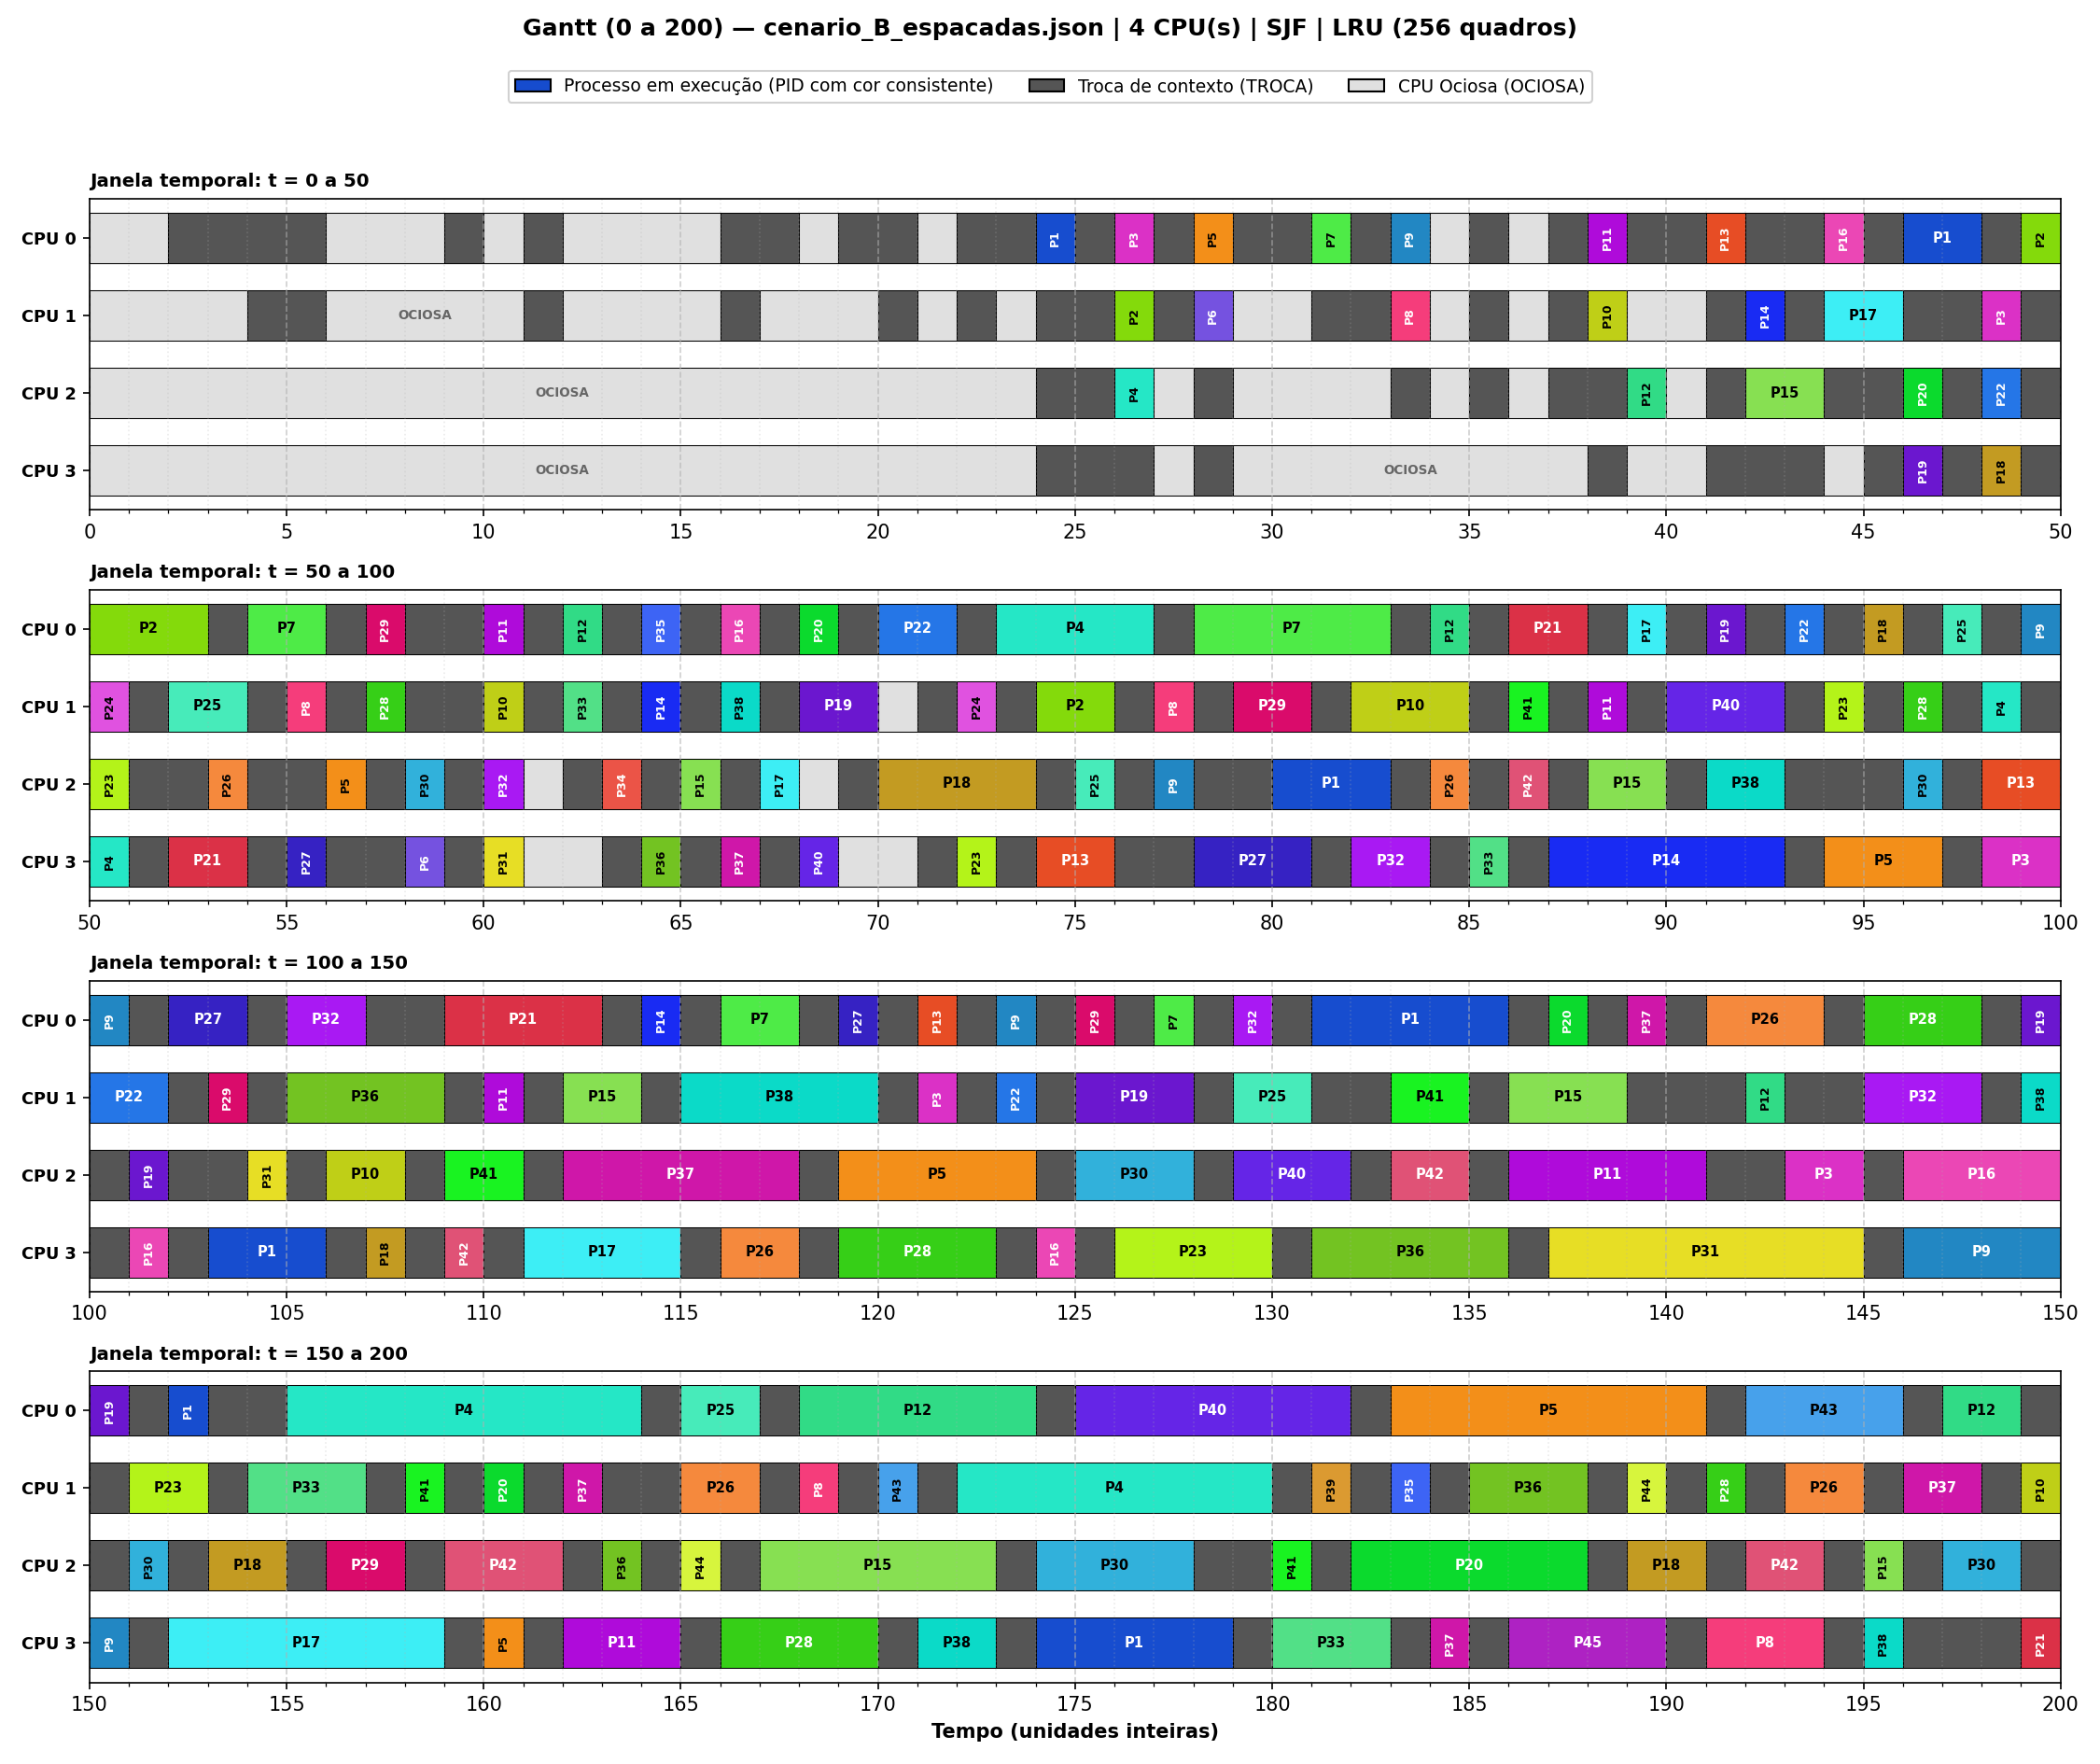

The file beside this chart, header and first rows:
cpu, inicio, fim, evento
0, 0, 2, OCIOSA
0, 2, 6, TROCA
0, 6, 9, OCIOSA
0, 9, 10, TROCA
0, 10, 11, OCIOSA
0, 11, 12, TROCA
0, 12, 16, OCIOSA
0, 16, 18, TROCA
0, 18, 19, OCIOSA
0, 19, 21, TROCA
0, 21, 22, OCIOSA
0, 22, 24, TROCA
0, 24, 25, P1
0, 25, 26, TROCA
0, 26, 27, P3
0, 27, 28, TROCA
0, 28, 29, P5
0, 29, 31, TROCA
0, 31, 32, P7
0, 32, 33, TROCA
0, 33, 34, P9
0, 34, 35, OCIOSA
0, 35, 36, TROCA
0, 36, 37, OCIOSA
0, 37, 38, TROCA
0, 38, 39, P11
0, 39, 41, TROCA
0, 41, 42, P13
0, 42, 44, TROCA
0, 44, 45, P16
0, 45, 46, TROCA
0, 46, 48, P1
0, 48, 49, TROCA
0, 49, 53, P2
0, 53, 54, TROCA
0, 54, 56, P7
0, 56, 57, TROCA
0, 57, 58, P29
0, 58, 60, TROCA
0, 60, 61, P11
0, 61, 62, TROCA
0, 62, 63, P12
0, 63, 64, TROCA
0, 64, 65, P35
0, 65, 66, TROCA
0, 66, 67, P16
0, 67, 68, TROCA
0, 68, 69, P20
0, 69, 70, TROCA
0, 70, 72, P22
0, 72, 73, TROCA
0, 73, 77, P4
0, 77, 78, TROCA
0, 78, 83, P7
0, 83, 84, TROCA
0, 84, 85, P12
0, 85, 86, TROCA
0, 86, 88, P21
0, 88, 89, TROCA
0, 89, 90, P17
... 401 more rows
